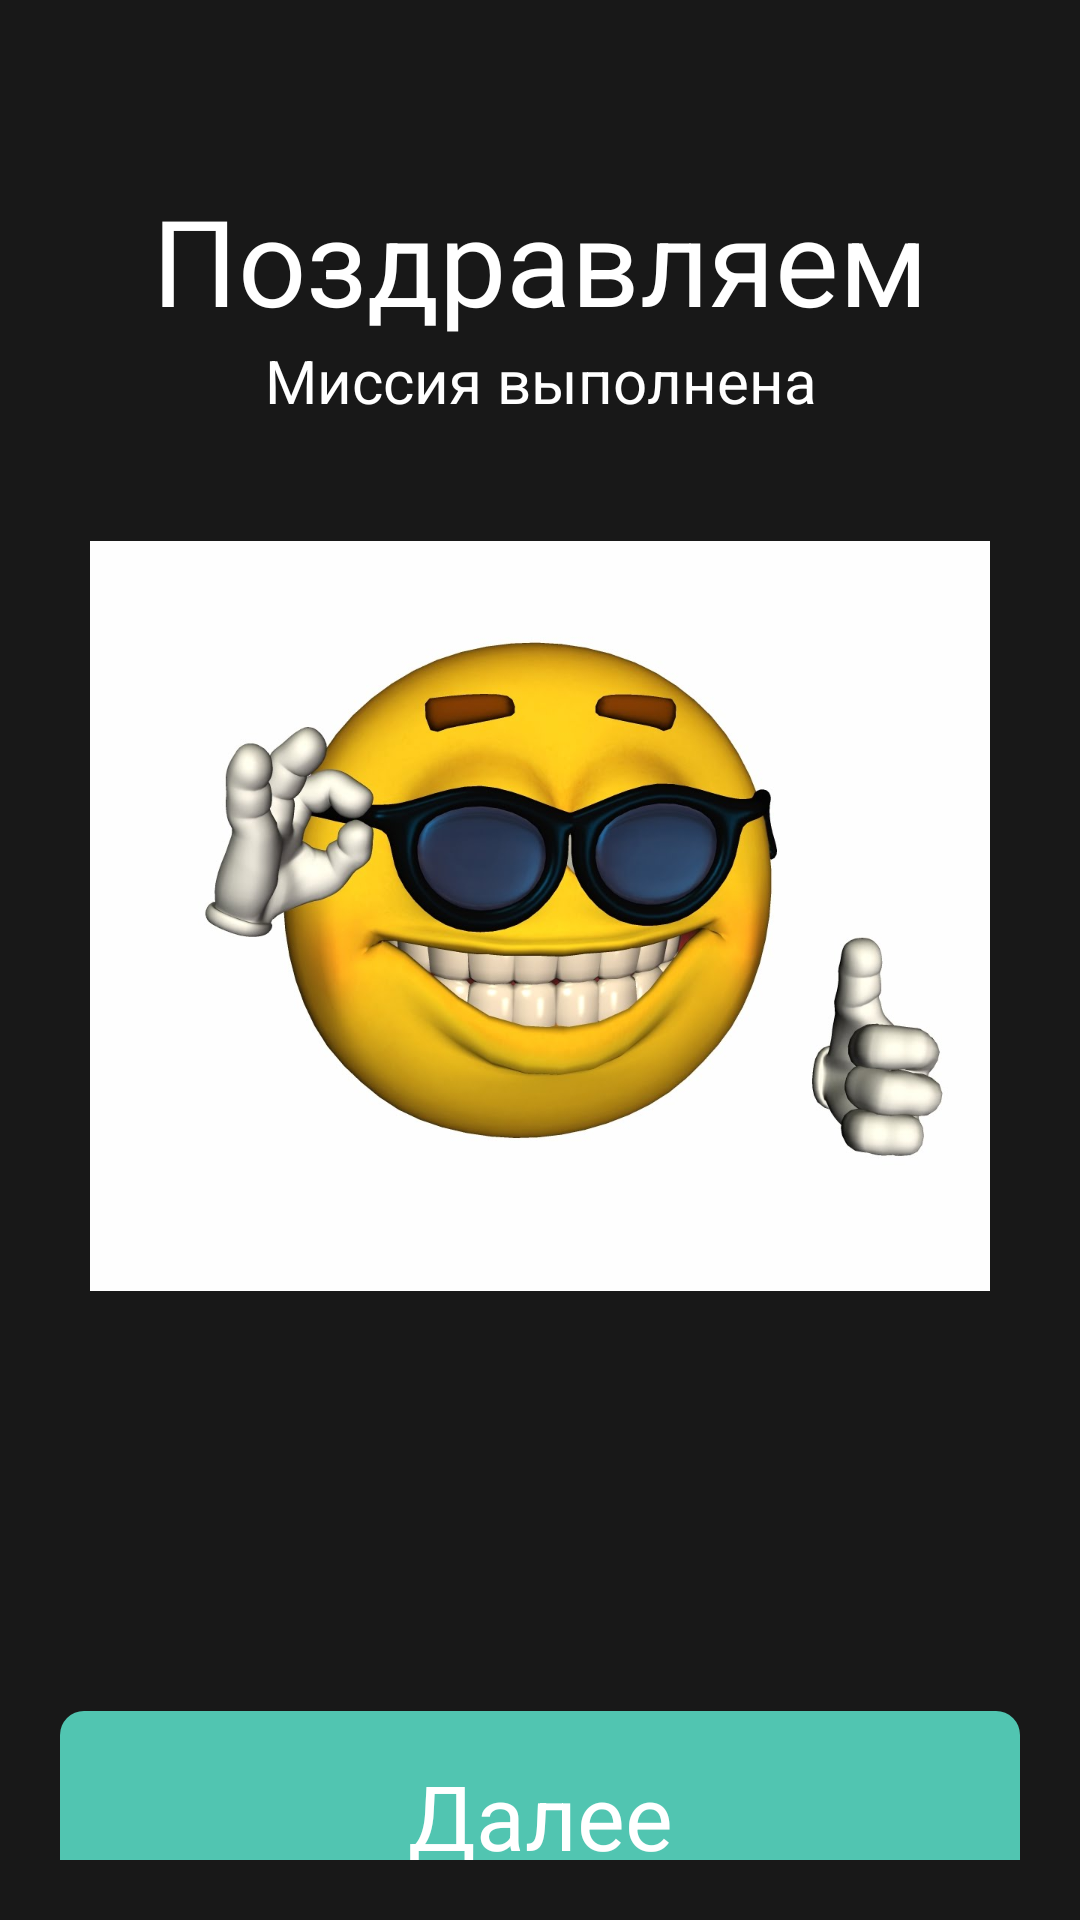

Reconstruct the res/layout file that produces this screen, plus the resources it refers to.
<!-- AndroidManifest.xml: application theme Theme.Raspisaniye -->
<!-- res/layout/activity_dz3.xml -->
<?xml version="1.0" encoding="utf-8"?>
<androidx.constraintlayout.widget.ConstraintLayout xmlns:android="http://schemas.android.com/apk/res/android"
    xmlns:app="http://schemas.android.com/apk/res-auto"
    xmlns:tools="http://schemas.android.com/tools"
    android:id="@+id/main"
    android:layout_width="match_parent"
    android:layout_height="match_parent"
    tools:context=".dz3"
    android:background="@color/grey">

    <LinearLayout
        android:layout_width="match_parent"
        android:layout_height="match_parent"
        android:orientation="vertical"
        app:layout_constraintBottom_toBottomOf="parent"
        app:layout_constraintEnd_toEndOf="parent"
        app:layout_constraintStart_toStartOf="parent"
        app:layout_constraintTop_toTopOf="parent"
        android:padding="20dp">

        <TextView
            android:id="@+id/textView45"
            android:layout_width="match_parent"
            android:layout_height="wrap_content"
            android:layout_marginTop="40dp"
            android:layout_gravity="center"
            android:gravity="center"
            android:text="Поздравляем"
            android:textColor="@color/white"
            android:textSize="40dp"/>

        <TextView
            android:id="@+id/textView46"
            android:layout_width="match_parent"
            android:layout_height="wrap_content"
            android:layout_gravity="center"
            android:gravity="center"
            android:text="Миссия выполнена" android:textColor="@color/white"
            android:textSize="20dp" />

        <ImageView
            android:id="@+id/imageView5"
            android:layout_width="match_parent"
            android:layout_height="250dp"
            android:layout_marginTop="40dp"
            app:srcCompat="@drawable/img" />

        <LinearLayout
            android:layout_width="match_parent"
            android:layout_height="70dp"
            android:layout_marginTop="140dp"
            android:gravity="center"
            android:orientation="vertical"
            android:background="@drawable/roundblu">

            <TextView
                android:id="@+id/textView47"
                android:layout_width="match_parent"
                android:layout_height="wrap_content"
                android:gravity="center"
                android:text="Далее"
                android:textColor="@color/white"
                android:textSize="30dp"
                />
        </LinearLayout>

    </LinearLayout>
</androidx.constraintlayout.widget.ConstraintLayout>
<!-- resources referenced by this layout -->
<resources>
  <color name="grey">#181818</color>
  <color name="white">#FFFFFFFF</color>
  <!-- drawable img: png bitmap (drawable, 714537 bytes) -->
  <!-- drawable roundblu (drawable) -->
  <?xml version="1.0" encoding="UTF-8"?>
  <shape xmlns:android="http://schemas.android.com/apk/res/android">
      <solid android:color="@color/bluegreen_active"/>
  
  
  
      <corners android:radius="8dp" />
  </shape>
  <style name="Theme.Raspisaniye" parent="Base.Theme.Raspisaniye" />
  <color name="bluegreen_active">#51C5B1</color>
  <style name="Base.Theme.Raspisaniye" parent="Theme.Material3.DayNight.NoActionBar">
  
      </style>
</resources>
